Run: headless pygame with SDL's dummy video driver; simulated clock (each Clock.tick advances the game by its frame time, no real sleeping); random seed 0; keys injected as events and as key.get_pressed() state; no mouse input.
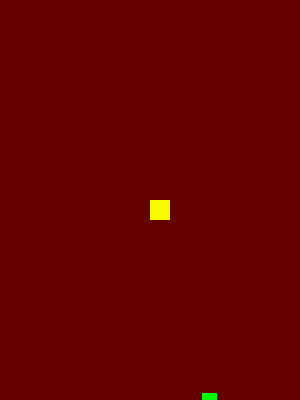
Frame 1 of 4 · flips 1–60 · no input
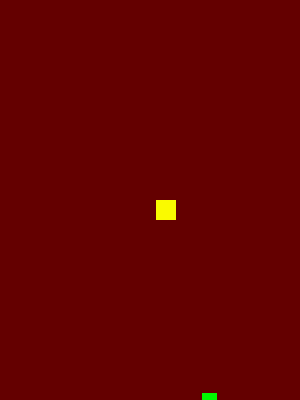
Frame 2 of 4 · flips 61–180 · tapped SPACE, RETURN · held RIGHT (→), D
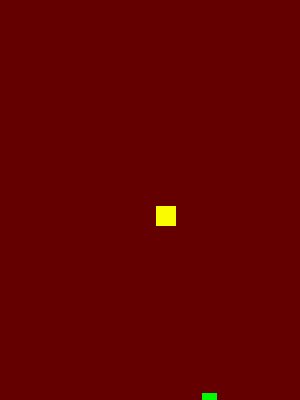
Frame 3 of 4 · flips 181–300 · held DOWN (↓), S
Frame 4 of 4 · flips 301–420 · held LEFT (←), A, UP (↑), W · screen same as frame 1, image omitted

The pygame program that drew these frames:

import pygame
import random

red = 100, 0, 0
green = 0, 250, 0
yellow = 250, 250, 0
blue = 0, 0, 100

screen_width = 300
screen_height = 400
FPS = 30

run = True

hero_x = screen_width/2
hero_y = screen_height/2
hero_width = 20
hero_height = 20

velocity = 0.05

apple_x = random.randint (5, 295)
apple_y = random.randint (5, 395)
apple_width = 15
apple_height = 15

pygame.init()
win = pygame.display.set_mode((screen_width, screen_height))
pygame.display.set_caption('WarCraft')

while run:
    for event in pygame.event.get():
        if event.type == pygame.QUIT:
            run = False

    win.fill(red)

    keys = pygame.key.get_pressed()
    if keys[pygame.K_LEFT] and hero_x > 5:
        hero_x -= velocity

    if keys[pygame.K_RIGHT] and hero_x + hero_width < screen_width - 4:
        hero_x += velocity

    if keys[pygame.K_UP] and hero_y > 5:
        hero_y -= velocity

    if keys[pygame.K_DOWN] and hero_y + hero_height < screen_height - 4:
        hero_y += velocity

    pygame.draw.rect(win, yellow, (hero_x, hero_y, hero_width, hero_height))

    pygame.draw.rect(win, green, (apple_x, apple_y, apple_width, apple_height))

    pygame.display.update()

pygame.quit()
